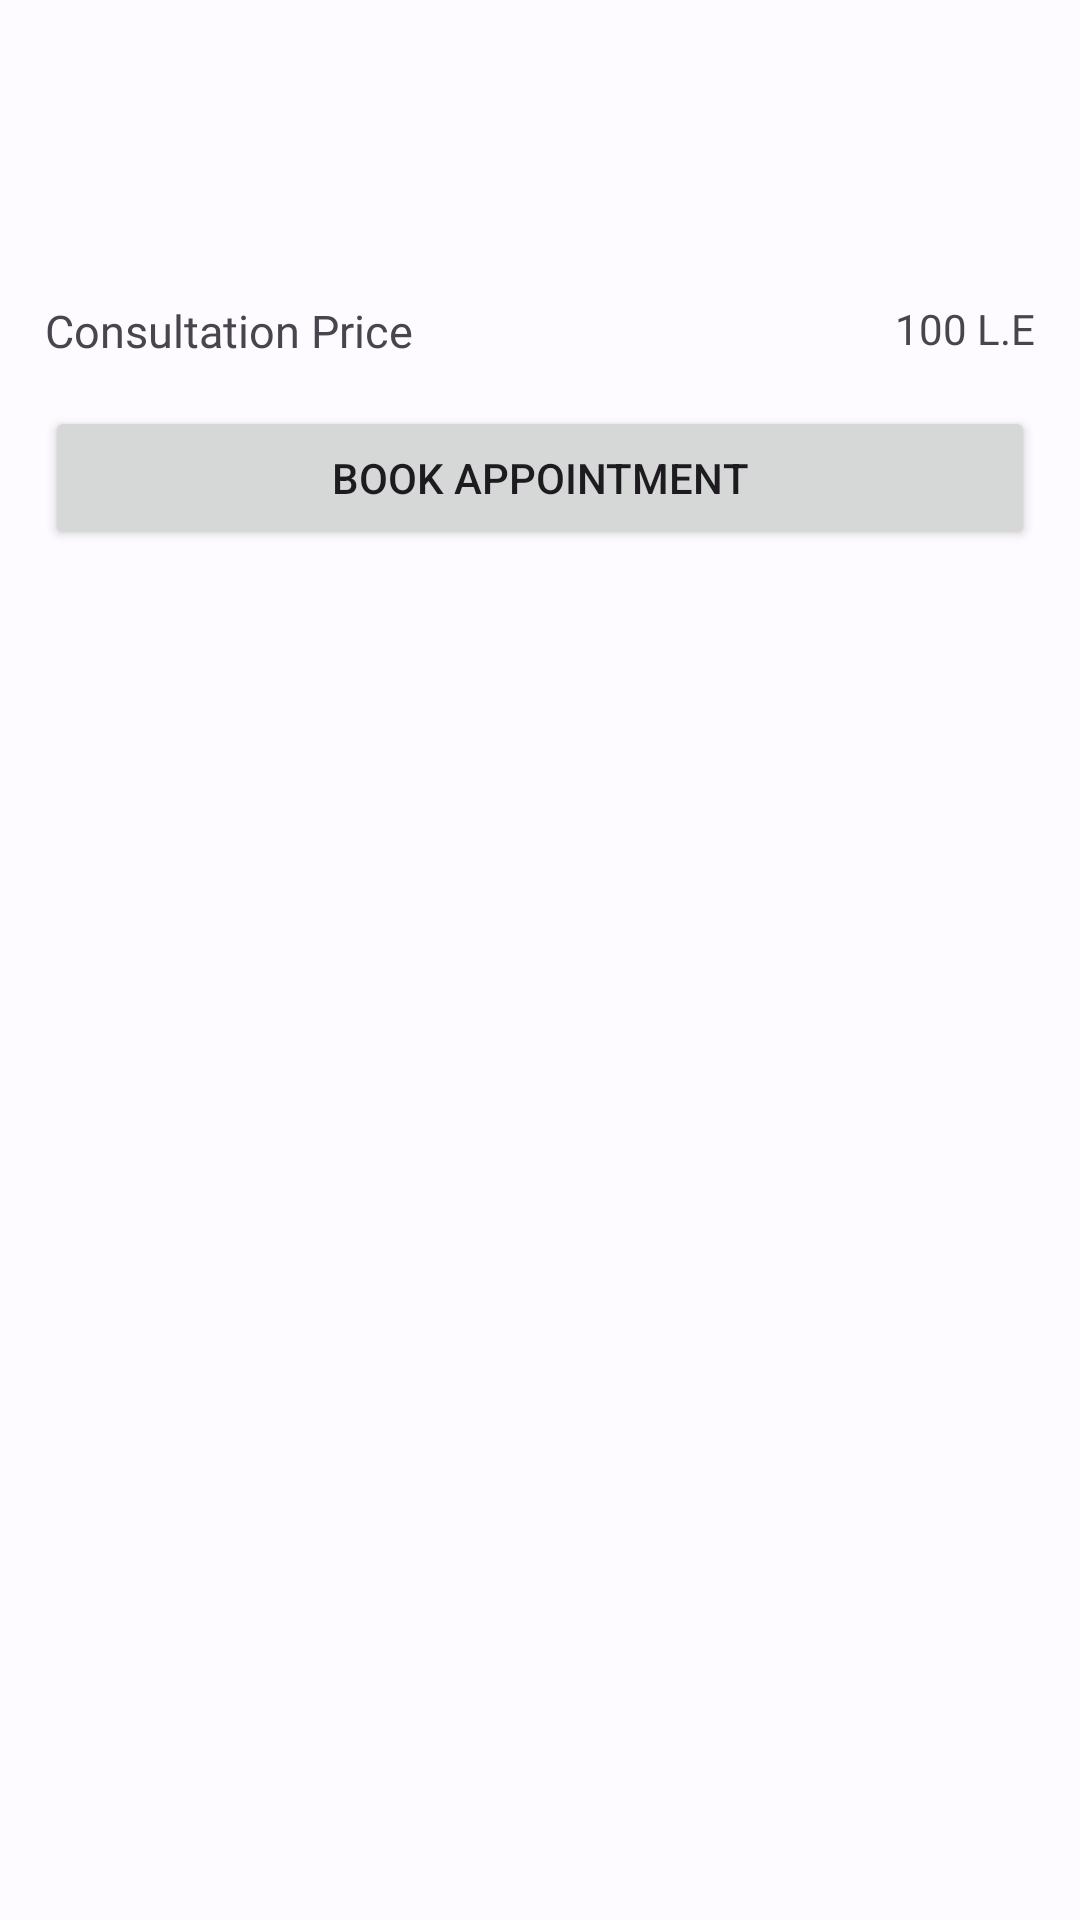

Reconstruct the res/layout file that produces this screen, plus the resources it refers to.
<!-- AndroidManifest.xml: application theme Theme.Eyada -->
<!-- res/layout/doctor_book_layout.xml -->
<?xml version="1.0" encoding="utf-8"?>
<LinearLayout xmlns:android="http://schemas.android.com/apk/res/android"
    xmlns:app="http://schemas.android.com/apk/res-auto"
    android:layout_width="match_parent"
    android:layout_height="wrap_content"
    android:orientation="vertical">

    <androidx.recyclerview.widget.RecyclerView
        android:id="@+id/rv_date_picker"
        android:layout_width="match_parent"
        android:layout_height="100dp"
        android:orientation="horizontal"
        app:layoutManager="androidx.recyclerview.widget.LinearLayoutManager" />

    <RelativeLayout
        android:layout_width="match_parent"
        android:layout_height="wrap_content"
        android:paddingLeft="15dp"
        android:paddingRight="15dp"
        android:paddingBottom="15dp">

        <TextView
            android:layout_width="wrap_content"
            android:layout_height="wrap_content"
            android:fontFamily="@font/roboto"
            android:text="Consultation Price"
            android:textSize="15sp" />

        <TextView
            android:layout_width="wrap_content"
            android:layout_height="wrap_content"
            android:layout_alignParentEnd="true"
            android:text="100 L.E"
            android:fontFamily="@font/roboto_bold"/>

    </RelativeLayout>

    <Button
        android:layout_width="match_parent"
        android:layout_height="wrap_content"
        android:layout_marginLeft="15dp"
        android:layout_marginRight="15dp"
        android:text="Book Appointment" />

</LinearLayout>
<!-- resources referenced by this layout -->
<resources>
  <color name="md_theme_light_primary">#005BBD</color>
  <color name="md_theme_light_onPrimary">#FFFFFF</color>
  <color name="md_theme_light_primaryContainer">#D6E3FF</color>
  <color name="md_theme_light_onPrimaryContainer">#001A40</color>
  <color name="md_theme_light_secondary">#565E71</color>
  <color name="md_theme_light_onSecondary">#FFFFFF</color>
  <color name="md_theme_light_secondaryContainer">#DAE2F8</color>
  <color name="md_theme_light_onSecondaryContainer">#131C2C</color>
  <color name="md_theme_light_tertiary">#705674</color>
  <color name="md_theme_light_onTertiary">#FFFFFF</color>
  <color name="md_theme_light_tertiaryContainer">#FAD7FD</color>
  <color name="md_theme_light_onTertiaryContainer">#29132E</color>
  <color name="md_theme_light_error">#BA1B1B</color>
  <color name="md_theme_light_errorContainer">#FFDAD4</color>
  <color name="md_theme_light_onError">#FFFFFF</color>
  <color name="md_theme_light_onErrorContainer">#410001</color>
  <color name="md_theme_light_background">#FDFBFF</color>
  <color name="md_theme_light_onBackground">#1A1B1F</color>
  <color name="md_theme_light_surface">#FDFBFF</color>
  <color name="md_theme_light_onSurface">#1A1B1F</color>
  <color name="md_theme_light_surfaceVariant">#E0E2EC</color>
  <color name="md_theme_light_onSurfaceVariant">#44474F</color>
  <color name="md_theme_light_outline">#74777F</color>
  <color name="md_theme_light_inverseOnSurface">#F2F0F4</color>
  <color name="md_theme_light_inverseSurface">#2F3034</color>
  <color name="md_theme_light_primaryInverse">#A9C7FF</color>
  <color name="md_theme_light_navigationBar">#E9EDF9</color>
</resources>
